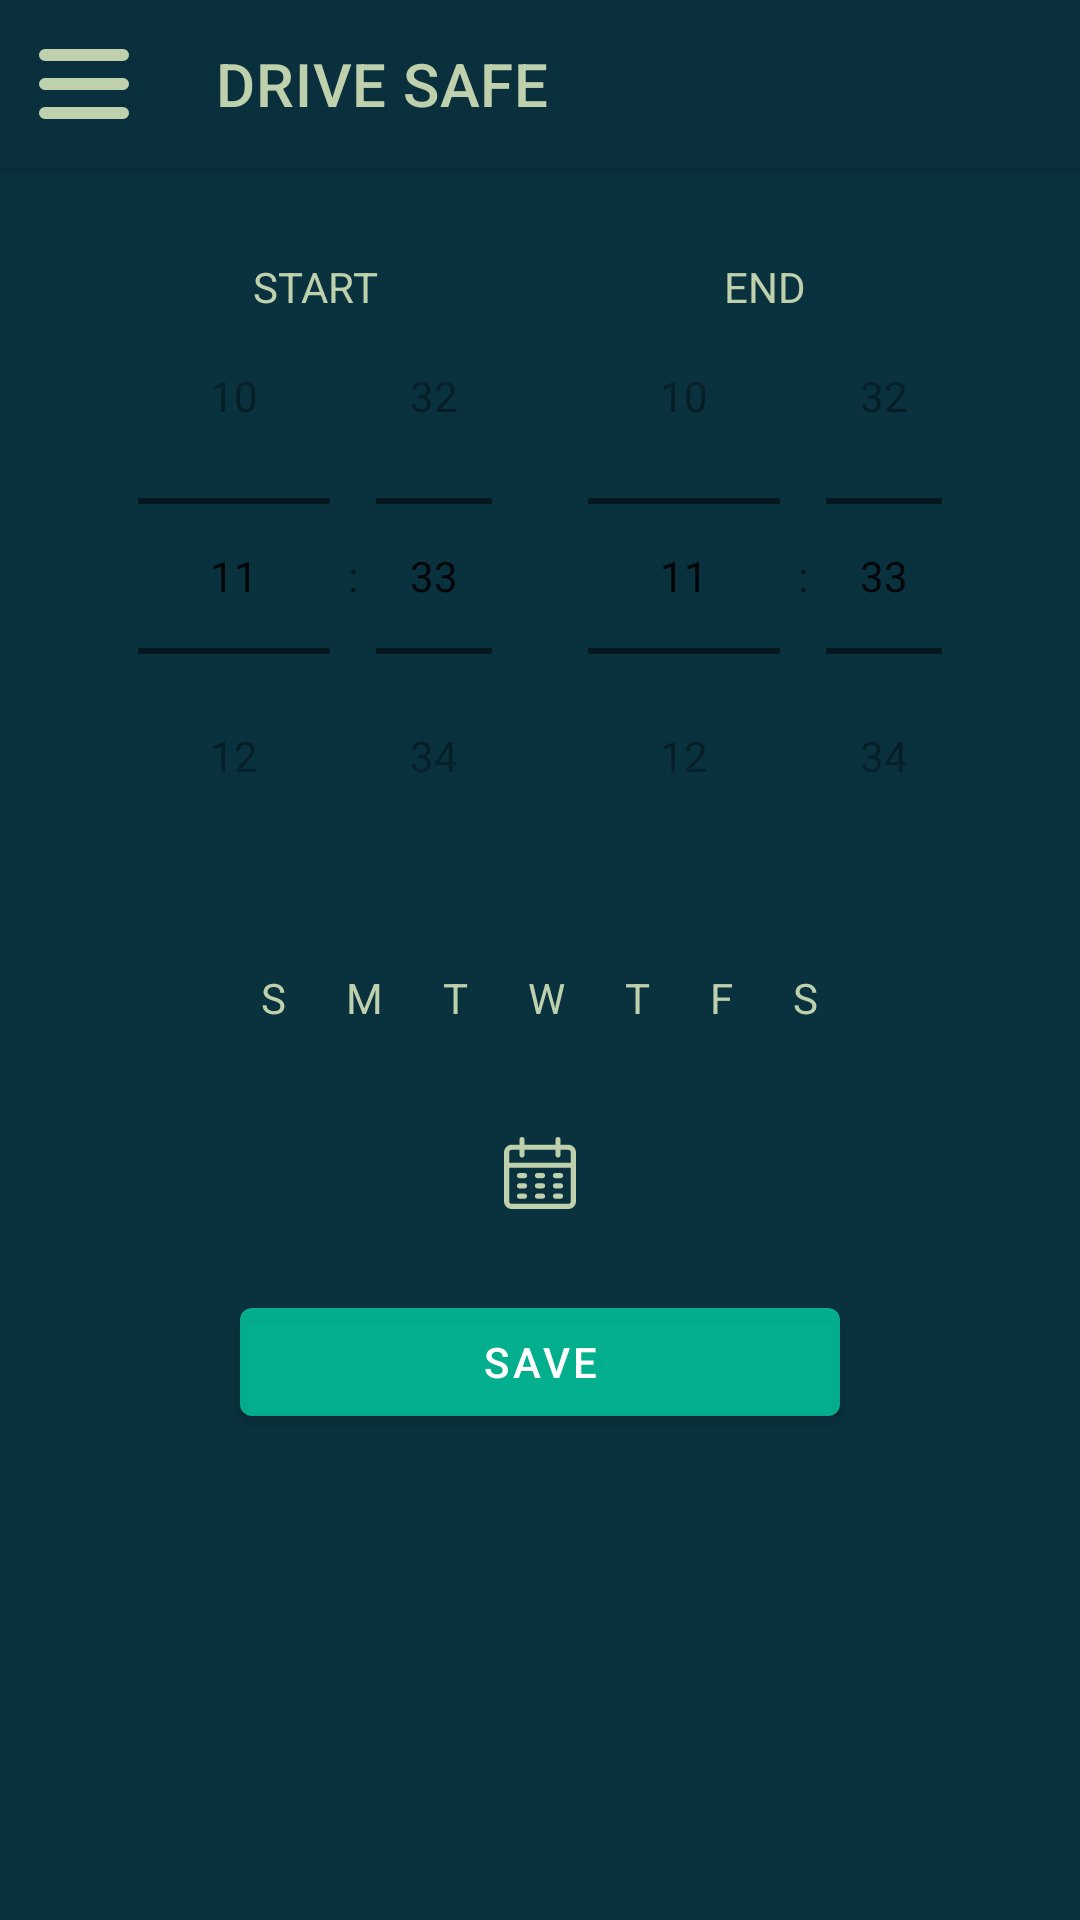

The Android layout XML behind this screen, and the referenced resources:
<!-- AndroidManifest.xml: application theme Theme.DriveSafe -->
<!-- res/layout/activity_scheduler.xml -->
<?xml version="1.0" encoding="utf-8"?>
<RelativeLayout xmlns:android="http://schemas.android.com/apk/res/android"
    xmlns:app="http://schemas.android.com/apk/res-auto"
    xmlns:tools="http://schemas.android.com/tools"
    android:layout_width="match_parent"
    android:layout_height="match_parent"
    android:background="@color/backGround"
    tools:context=".SchedulerActivity">

    <include
        android:id="@+id/appbar"
        layout="@layout/appbar"/>

    <RelativeLayout
        android:layout_width="match_parent"
        android:layout_height="match_parent"
        android:layout_below="@id/appbar"
        android:padding="30dp">

    <LinearLayout
        android:layout_width="match_parent"
        android:layout_height="wrap_content"
        android:orientation="horizontal"
        android:layout_marginBottom="15dp">

       <TextView
           android:layout_width="0dp"
           android:layout_height="wrap_content"
           android:text="START"
           android:gravity="center"
           android:textColor="@color/icons_color"
           android:layout_weight="1"/>
        <TextView
            android:layout_width="0dp"
            android:layout_height="wrap_content"
            android:text="END"
            android:gravity="center"
            android:textColor="@color/icons_color"
            android:layout_weight="1"/>

    </LinearLayout>

    <LinearLayout
        android:id="@+id/scheduler_LAY_times"
        android:layout_width="match_parent"
        android:layout_height="wrap_content"
        android:orientation="horizontal">

        <TimePicker
            android:id="@+id/scheduler_TPR_start"
            android:layout_width="0dp"
            android:layout_height="wrap_content"
            android:layout_weight="1"
            android:timePickerMode="spinner"/>

        <TimePicker
            android:id="@+id/scheduler_TPR_end"
            android:layout_width="0dp"
            android:layout_height="wrap_content"
            android:layout_weight="1"
            android:timePickerMode="spinner"/>

    </LinearLayout>

    <LinearLayout
        android:id="@+id/scheduler_LAY_days"
        android:layout_width="wrap_content"
        android:layout_height="wrap_content"
        android:orientation="horizontal"
        android:layout_centerHorizontal="true"
        android:layout_below="@id/scheduler_LAY_times"
        android:layout_marginBottom="15dp"
        android:layout_marginTop="15dp">
        <TextView
            android:layout_width="wrap_content"
            android:layout_height="wrap_content"
            android:layout_weight="1"
            android:text="S"
            android:layout_margin="10dp"
            android:textColor="@color/icons_color"/>
        <TextView
            android:layout_width="wrap_content"
            android:layout_height="wrap_content"
            android:layout_weight="1"
            android:text="M"
            android:layout_margin="10dp"
            android:textColor="@color/icons_color"/>
        <TextView
            android:layout_width="wrap_content"
            android:layout_height="wrap_content"
            android:layout_weight="1"
            android:text="T"
            android:layout_margin="10dp"
            android:textColor="@color/icons_color"/>
        <TextView
            android:layout_width="wrap_content"
            android:layout_height="wrap_content"
            android:layout_weight="1"
            android:text="W"
            android:layout_margin="10dp"
            android:textColor="@color/icons_color"/>
        <TextView
            android:layout_width="wrap_content"
            android:layout_height="wrap_content"
            android:layout_weight="1"
            android:text="T"
            android:layout_margin="10dp"
            android:textColor="@color/icons_color"/>
        <TextView
            android:layout_width="wrap_content"
            android:layout_height="wrap_content"
            android:layout_weight="1"
            android:text="F"
            android:layout_margin="10dp"
            android:textColor="@color/icons_color"/>
        <TextView
            android:layout_width="wrap_content"
            android:layout_height="wrap_content"
            android:layout_weight="1"
            android:text="S"
            android:layout_margin="10dp"
            android:textColor="@color/icons_color"/>

    </LinearLayout>

    <ImageButton
        android:id="@+id/scheduler_IMG_calender"
        android:layout_width="48dp"
        android:layout_height="48dp"
        android:src="@drawable/ic_calender"
        android:background="@color/backGround"
        android:layout_centerHorizontal="true"
        android:layout_below="@id/scheduler_LAY_days" />

    <com.google.android.material.button.MaterialButton
        android:id="@+id/scheduler_BTN_save"
        android:layout_width="200dp"
        android:layout_height="wrap_content"
        android:text="Save"
        android:layout_below="@id/scheduler_IMG_calender"
        android:layout_centerHorizontal="true"
        app:backgroundTint="@color/my_BTN_green"
        android:layout_marginBottom="30dp"
        android:layout_marginTop="15dp"/>

    <androidx.recyclerview.widget.RecyclerView
        android:id="@+id/scheduler_RSV_view"
        android:layout_width="match_parent"
        android:layout_height="wrap_content"
        android:padding="30dp"
        android:layout_below="@id/scheduler_BTN_save"/>
    </RelativeLayout>
</RelativeLayout>
<!-- res/layout/appbar.xml (included above) -->
<?xml version="1.0" encoding="utf-8"?>
<androidx.appcompat.widget.Toolbar xmlns:android="http://schemas.android.com/apk/res/android"
    android:layout_width="match_parent"
    android:layout_height="?attr/actionBarSize"
    xmlns:app="http://schemas.android.com/apk/res-auto"
    android:background="#E609313E"
    android:elevation="4dp"
    android:id="@+id/myAppBar"
    android:theme="@style/ThemeOverlay.AppCompat.Dark.ActionBar"
    app:title="@string/app_logo_name"
    app:titleTextColor="@color/icons_color"
    app:navigationIcon="@drawable/ic_menu">




</androidx.appcompat.widget.Toolbar>
<!-- resources referenced by this layout -->
<resources>
  <color name="backGround">#09313E</color>
  <color name="icons_color">#BED0AC</color>
  <color name="my_BTN_green">#9C00FFC2</color>
  <!-- drawable ic_calender: vector/xml drawable (drawable, 4507 chars, omitted) -->
  <!-- drawable ic_menu (drawable) -->
  <?xml version="1.0" encoding="utf-8"?>
  <vector xmlns:android="http://schemas.android.com/apk/res/android"
      android:width="32dp"
      android:height="32dp"
      android:viewportWidth="32"
      android:viewportHeight="32">
  
      <group>
          <path
              android:fillColor="@color/icons_color"
              android:pathData="M1 6.32617a2.0001 2.0001 0 0 1 2-2h26a2 2 0 1 1 0 4h-26a2.0001 2.0001 0 0 1 -2-2zm28 7.67383h-26a2 2 0 0 0 0 4h26a2 2 0 0 0 0-4zm0 9.67383h-26a2 2 0 0 0 0 4h26a2 2 0 0 0 0-4z" />
      </group>
  </vector>
  <string name="app_logo_name">DRIVE SAFE</string>
  <style name="Theme.DriveSafe" parent="Theme.MaterialComponents.DayNight.DarkActionBar">
          
          <item name="colorPrimary">@color/purple_500</item>
          <item name="colorPrimaryVariant">@color/purple_700</item>
          <item name="colorOnPrimary">@color/white</item>
          
          <item name="colorSecondary">@color/teal_200</item>
          <item name="colorSecondaryVariant">@color/teal_700</item>
          <item name="colorOnSecondary">@color/black</item>
          
          <item name="android:statusBarColor">@color/backGround</item>
          
          <item name="windowActionBar">false</item>
          <item name="windowNoTitle">true</item>
          <item name="actionBarStyle">@style/Theme.DriveSafe.AppBarOverlay</item>
          <item name="android:popupMenuStyle">@style/popupBGStyle</item>
      </style>
  <color name="purple_500">#FF6200EE</color>
  <color name="purple_700">#FF3700B3</color>
  <color name="white">#FFFFFFFF</color>
  <color name="teal_200">#FF03DAC5</color>
  <color name="teal_700">#FF018786</color>
  <color name="black">#FF000000</color>
  <style name="Theme.DriveSafe.AppBarOverlay" parent="ThemeOverlay.AppCompat.Dark.ActionBar" />
  <style name="popupBGStyle" parent="Widget.MaterialComponents.PopupMenu">
          <item name="android:popupBackground">@drawable/menu_background</item>
      </style>
  <!-- drawable menu_background (drawable) -->
  <?xml version="1.0" encoding="utf-8"?>
  <shape
      xmlns:android="http://schemas.android.com/apk/res/android">
  
      <solid android:color="#CC065B77"/>
      <corners android:radius="25dp"/>
      <padding
          android:bottom="5dp"
          android:top="5dp"/>
  
  </shape>
</resources>
